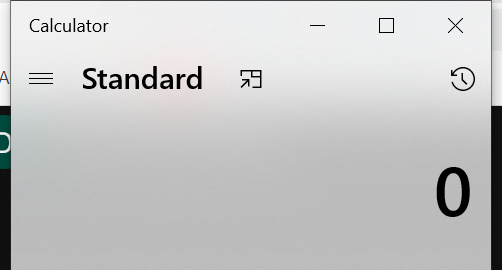
Workflow: Main

Step 1: Open Application 'applicationframehost.ex...' in window 'Calculator' (applicationframehost.exe)

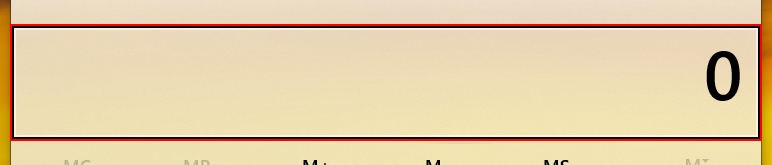
Step 2: get-text from the text in window 'Calculator' (applicationframehost.exe)

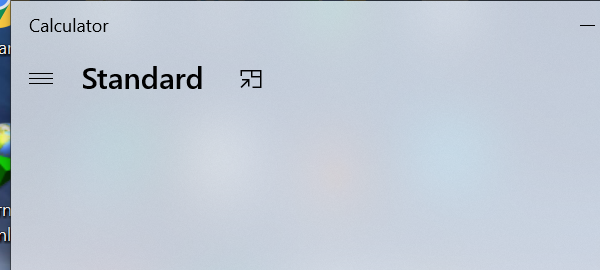
Step 3: Close Window 'applicationframehost.ex...' in window 'Calculator' (applicationframehost.exe)
